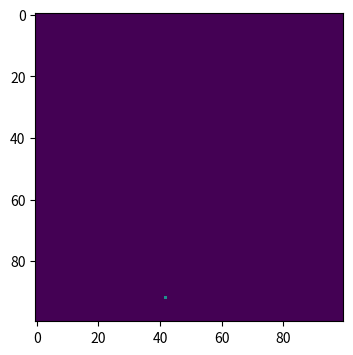
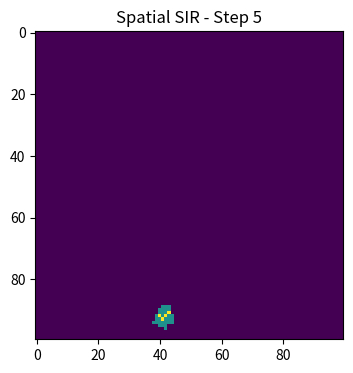
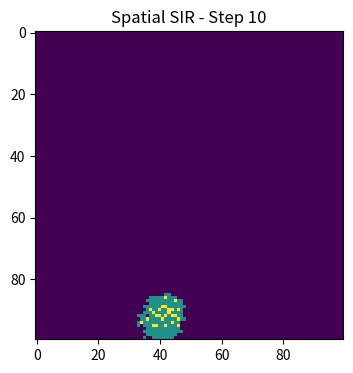
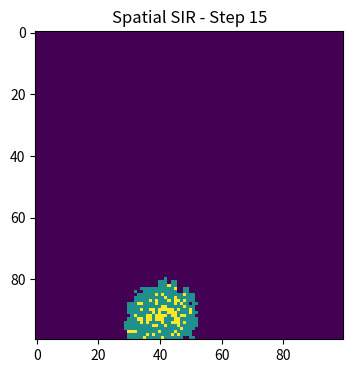
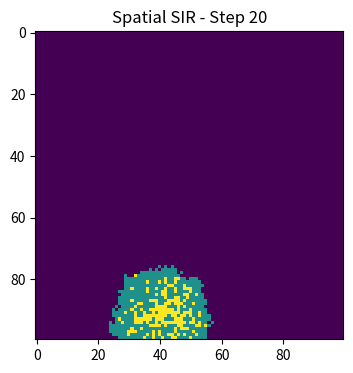
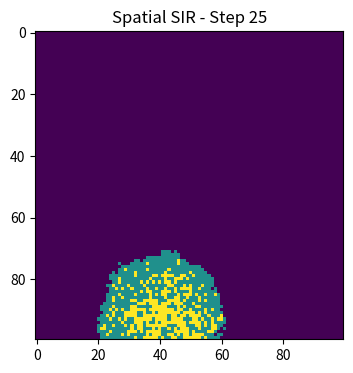
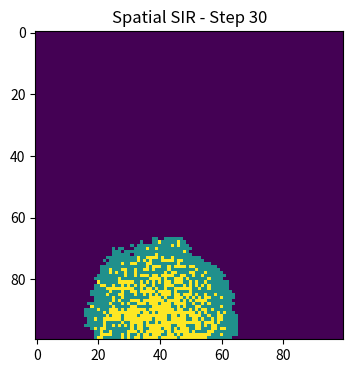
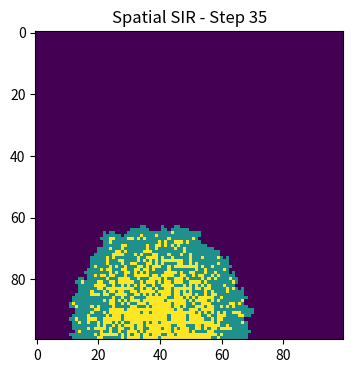
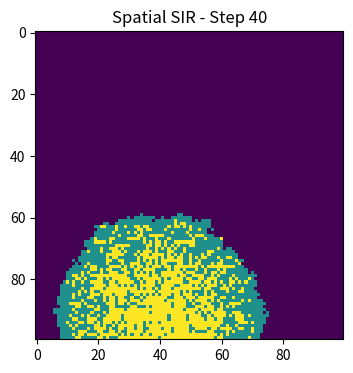
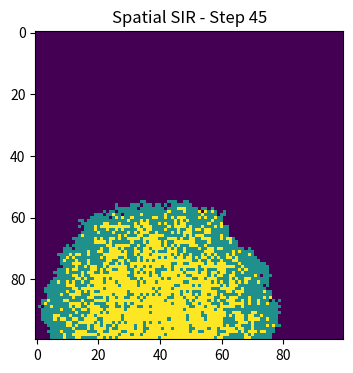
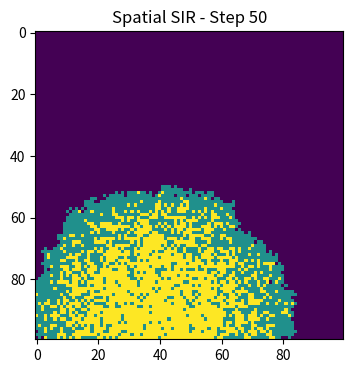
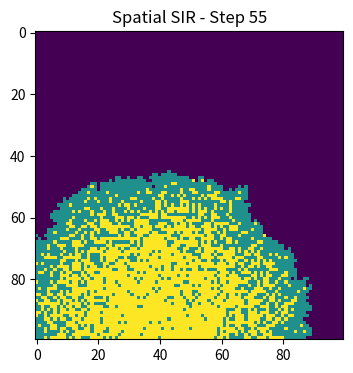
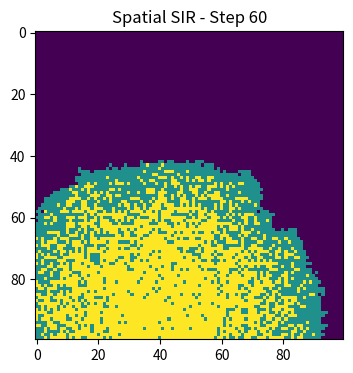
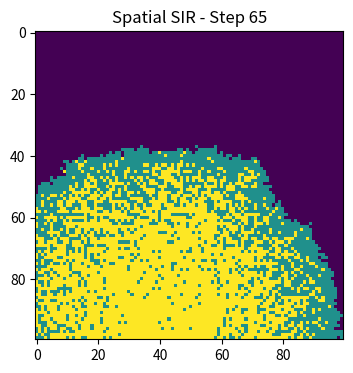
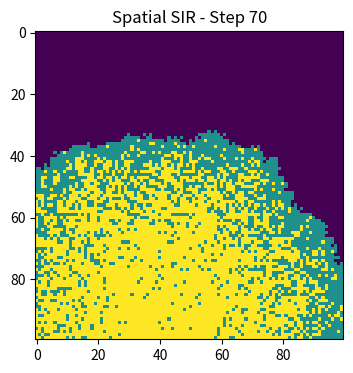
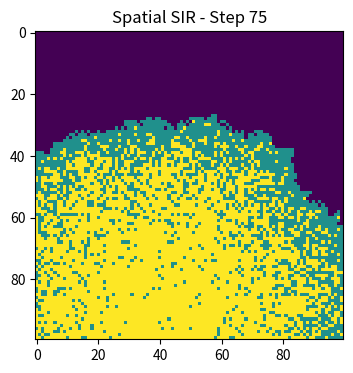

Here is the Python script that generated these plots, in order:
"""
IMPORT libraries

CREATE a 100x100 grid, all zeros (0 = susceptible)
CHOOSE a random position, set it to 1 (infected)

SET beta = 0.3, gamma = 0.05
SET time_steps = 100

FOR each time step:
    FIND all coordinates where grid == 1 (infected)
    
    # Infection process
    FOR each infected cell:
        CHECK all 8 neighboring cells
        FOR each neighbor:
            IF neighbor is 0 AND random < beta:
                mark neighbor to be infected

    # Recovery process
    FOR each infected cell:
        IF random < gamma:
            mark cell to be recovered

    APPLY all infections and recoveries
    PLOT the grid as a heatmap
"""

#Import necessary libraries
import numpy as np
import matplotlib.pyplot as plt

#Make a 2D array of all susceptible population (100x100)
population = np.zeros((100, 100))

#Randomly infect one individual as the initial infected case
outbreak = np.random.choice(range(100), 2)
population[outbreak[0], outbreak[1]] = 1

#Plot the initial state of the population (with heatmap)
plt.figure(figsize=(6, 4), dpi=150)
plt.imshow(population, cmap='viridis', vmin=0, vmax=2,interpolation='nearest')

#Define the basic variables for the SIR model
beta = 0.3  # Infection rate
gamma = 0.05  # Recovery rate
time_steps = 100  # Number of time steps

neighbors = [(-1,-1), (-1,0), (-1,1),
            (0,-1),          (0,1),
            (1,-1),  (1,0), (1,1)]

#The main loop for the SIR model simulation
for step in range(time_steps):
    new_population = population.copy() #Create a copy of the grid to apply updates simultaneously
    infected = list(zip(*np.where(population == 1))) #Find all coordinates of infected individuals

    for i, j in infected:
        #Infection process
        for di, dj in neighbors:
            ni = i + di
            nj = j + dj
            if 0 <= ni < 100 and 0 <= nj < 100: #Check boundaries
                if population[ni, nj] == 0 and np.random.rand() < beta: #Infect neighbor with probability beta
                    new_population[ni, nj] = 1

        #Recovery process
        if np.random.rand() < gamma: #Recover with probability gamma
            new_population[i, j] = 2

    population = new_population #Update the population grid

    #Plot the current state of the population (with heatmap)
    if step % 5 == 4: #Plot every 5 steps
        plt.clf() #Clear the previous plot
        plt.imshow(population, cmap='viridis', vmin=0, vmax=2, interpolation='nearest')
        plt.title(f"Spatial SIR - Step {step+1}")
        plt.pause(0.1)

plt.savefig("spatial_SIR_final.png")
plt.show()
